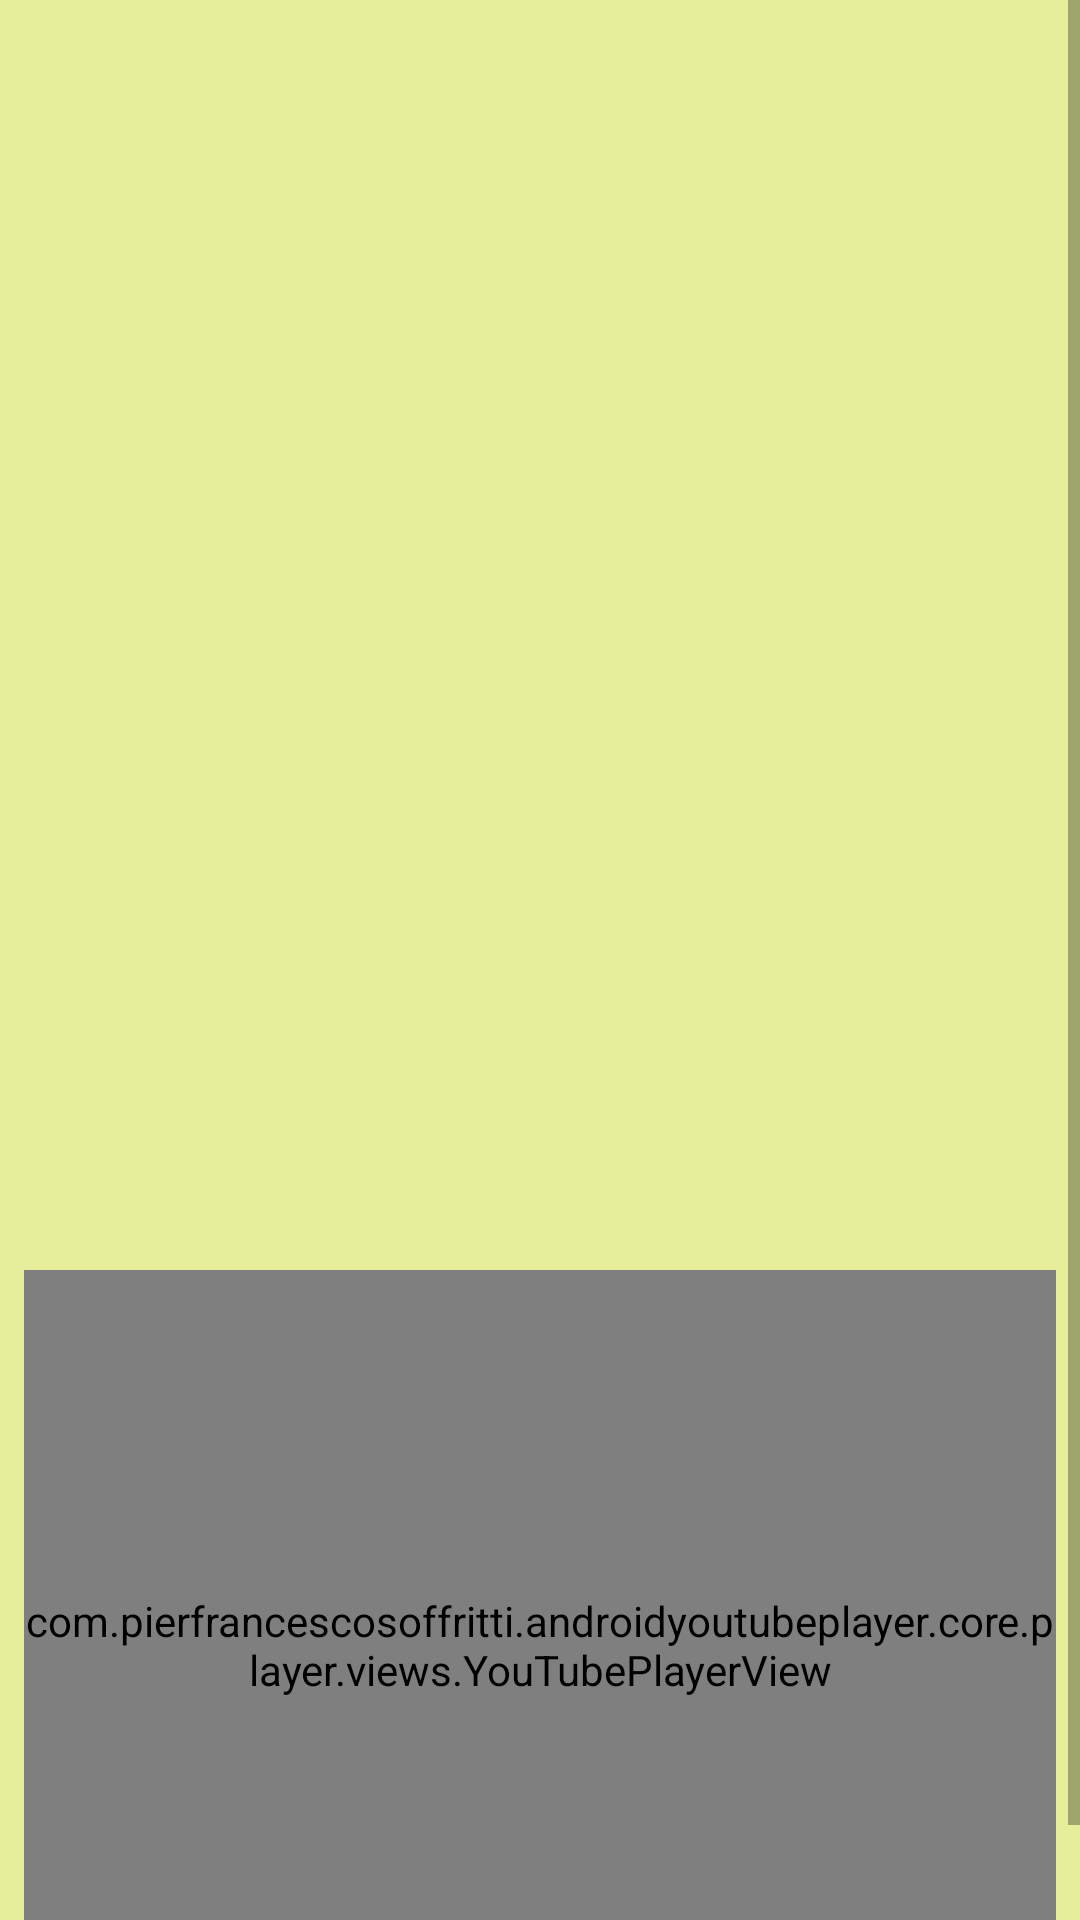

Layout XML and referenced resources for this Android screen:
<!-- AndroidManifest.xml: application theme Theme.Cinema -->
<!-- res/layout/activity_description.xml -->
<?xml version="1.0" encoding="utf-8"?>
<ScrollView xmlns:android="http://schemas.android.com/apk/res/android"
    xmlns:app="http://schemas.android.com/apk/res-auto"
    xmlns:tools="http://schemas.android.com/tools"
    android:layout_width="match_parent"
    android:layout_height="wrap_content"
    android:layout_marginTop="4dp"
    app:layout_constraintEnd_toEndOf="parent"
    app:layout_constraintStart_toStartOf="parent"
    app:layout_constraintTop_toBottomOf="parent"
    android:background="@color/yellow"
    tools:context=".view.DescriptionActivity">

    <androidx.constraintlayout.widget.ConstraintLayout
        android:layout_width="match_parent"
        android:layout_height="match_parent"
        android:visibility="visible">

        <TextView
            android:id="@+id/details_title"
            android:layout_width="wrap_content"
            android:layout_height="wrap_content"
            android:layout_marginTop="8dp"
            android:textSize="23sp"
            android:textStyle="bold"
            android:visibility="invisible"
            app:layout_constraintEnd_toEndOf="parent"
            app:layout_constraintStart_toStartOf="parent"
            app:layout_constraintTop_toTopOf="parent" />

        <androidx.cardview.widget.CardView
            android:id="@+id/header_container"
            android:layout_width="match_parent"
            android:layout_height="wrap_content"
            android:layout_margin="8dp"
            android:layout_marginStart="8dp"
            android:layout_marginEnd="8dp"
            android:visibility="invisible"
            app:layout_constraintEnd_toEndOf="parent"
            app:layout_constraintStart_toStartOf="parent"
            app:layout_constraintTop_toBottomOf="@+id/details_title">

            <androidx.appcompat.widget.AppCompatImageView
                android:id="@+id/image_banner"
                android:layout_width="match_parent"
                android:layout_height="250dp"
                android:scaleType="centerCrop"
                app:layout_constraintEnd_toEndOf="parent"
                app:layout_constraintStart_toStartOf="parent"
                app:layout_constraintTop_toBottomOf="@+id/header_container" />

        </androidx.cardview.widget.CardView>

        <ProgressBar
            android:id="@+id/progressBId"
            style="?android:attr/progressBarStyle"
            android:layout_width="wrap_content"
            android:layout_height="wrap_content"
            android:indeterminateTint="#cbc693"
            app:layout_constraintBottom_toBottomOf="@+id/body_container"
            app:layout_constraintEnd_toEndOf="parent"
            app:layout_constraintStart_toStartOf="parent"
            app:layout_constraintTop_toTopOf="parent" />

        <androidx.cardview.widget.CardView
            android:id="@+id/body_container"
            android:layout_width="match_parent"
            android:layout_height="wrap_content"
            android:layout_margin="8dp"
            android:visibility="invisible"
            app:layout_constraintStart_toStartOf="parent"
            app:layout_constraintTop_toBottomOf="@id/header_container">

            <androidx.constraintlayout.widget.ConstraintLayout
                android:id="@+id/movies_detail_body_containers"
                android:layout_width="match_parent"
                android:layout_height="wrap_content"
                android:padding="4dp">

                <TextView
                    android:id="@+id/overview_label"
                    android:layout_width="wrap_content"
                    android:layout_height="wrap_content"
                    android:layout_marginBottom="8dp"
                    android:text="Обзор"
                    android:textSize="24sp"
                    android:textStyle="bold"
                    app:layout_constraintStart_toStartOf="parent"
                    app:layout_constraintTop_toTopOf="parent" />

                <TextView
                    android:id="@+id/data_label"
                    android:layout_width="wrap_content"
                    android:layout_height="wrap_content"
                    android:layout_marginBottom="4dp"
                    android:text="Дата выхода:"
                    android:textSize="18sp"
                    android:textStyle="bold"
                    app:layout_constraintStart_toStartOf="parent"
                    app:layout_constraintTop_toBottomOf="@id/overview_label" />

                <TextView
                    android:id="@+id/details_data"
                    android:layout_width="wrap_content"
                    android:layout_height="wrap_content"
                    android:layout_marginStart="4dp"
                    android:layout_marginBottom="4dp"
                    android:textSize="18sp"
                    app:layout_constraintStart_toEndOf="@id/data_label"
                    app:layout_constraintTop_toBottomOf="@id/overview_label" />

                <TextView
                    android:id="@+id/score_label"
                    android:layout_width="wrap_content"
                    android:layout_height="wrap_content"
                    android:layout_marginBottom="4dp"
                    android:text="Оценка:"
                    android:textSize="18sp"
                    android:textStyle="bold"
                    app:layout_constraintStart_toStartOf="parent"
                    app:layout_constraintTop_toBottomOf="@id/data_label" />

                <TextView
                    android:id="@+id/details_score"
                    android:layout_width="wrap_content"
                    android:layout_height="wrap_content"
                    android:layout_marginStart="4dp"
                    android:layout_marginBottom="4dp"
                    android:textSize="18sp"
                    app:layout_constraintStart_toEndOf="@id/score_label"
                    app:layout_constraintTop_toBottomOf="@id/details_data" />


                <TextView
                    android:id="@+id/details_overview"
                    android:layout_width="wrap_content"
                    android:layout_height="wrap_content"
                    android:textSize="16sp"
                    app:layout_constraintStart_toStartOf="parent"
                    app:layout_constraintTop_toBottomOf="@id/details_score" />

            </androidx.constraintlayout.widget.ConstraintLayout>

        </androidx.cardview.widget.CardView>

        <com.pierfrancescosoffritti.androidyoutubeplayer.core.player.views.YouTubePlayerView
            android:id="@+id/youtube_player_view"
            android:layout_width="0dp"
            android:layout_height="250dp"

            android:layout_marginTop="8dp"
            app:layout_constraintEnd_toEndOf="@+id/body_container"
            app:layout_constraintStart_toStartOf="@+id/body_container"
            app:layout_constraintTop_toBottomOf="@+id/body_container" />


    </androidx.constraintlayout.widget.ConstraintLayout>

</ScrollView>
<!-- resources referenced by this layout -->
<resources>
  <color name="yellow">#e6ee9c</color>
  <style name="Theme.Cinema" parent="Theme.MaterialComponents.DayNight.DarkActionBar">
          
          <item name="colorPrimary">@color/teal</item>
          <item name="colorPrimaryVariant">@color/teal_dark</item>
          <item name="colorOnPrimary">@color/white</item>
          
          <item name="colorSecondary">@color/teal_200</item>
          <item name="colorSecondaryVariant">@color/teal_700</item>
          <item name="colorOnSecondary">@color/black</item>
          
          <item name="android:statusBarColor" tools:targetApi="l">?attr/colorPrimaryVariant</item>
          
      </style>
  <color name="teal">#26a69a</color>
  <color name="teal_dark">#00766c</color>
  <color name="white">#FFFFFFFF</color>
  <color name="teal_200">#FF03DAC5</color>
  <color name="teal_700">#FF018786</color>
  <color name="black">#FF000000</color>
</resources>
